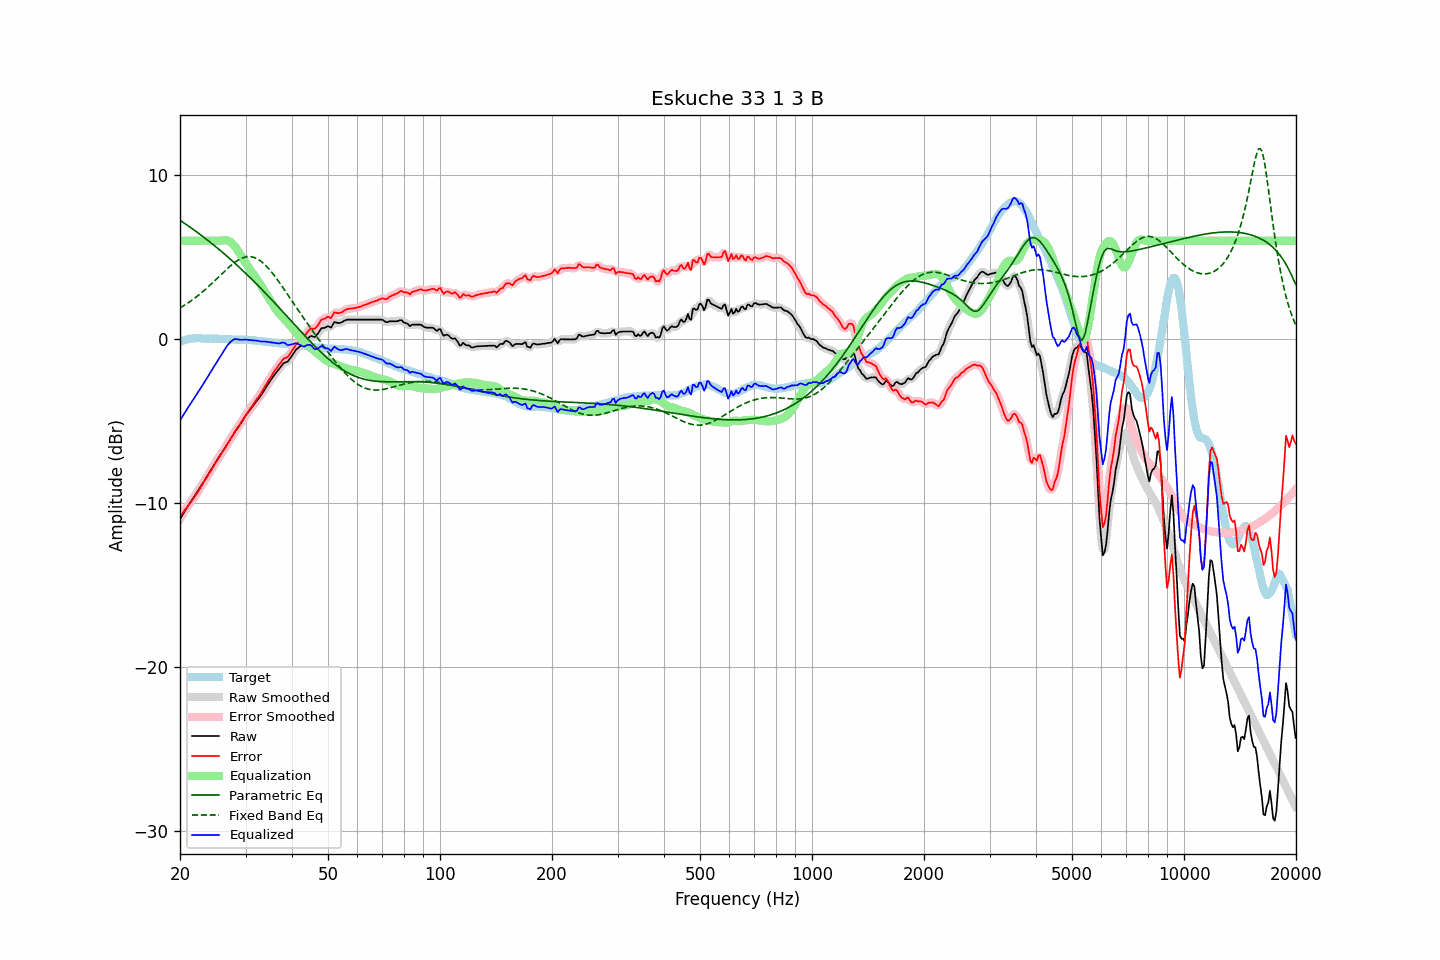

The file beside this chart, header and first rows:
frequency, raw, error, smoothed, error_smoothed, equalization, parametric_eq, fixed_band_eq, equalized_raw, equalized_smoothed, target
20.00, -10.96, -10.80, -10.96, -10.80, 6.00, 7.25, 1.90, -4.96, -4.96, -0.16
20.20, -10.80, -10.68, -10.80, -10.67, 6.00, 7.18, 1.96, -4.80, -4.80, -0.13
20.40, -10.64, -10.55, -10.64, -10.55, 6.00, 7.12, 2.02, -4.64, -4.64, -0.09
20.61, -10.48, -10.42, -10.48, -10.42, 6.00, 7.05, 2.08, -4.48, -4.48, -0.07
20.81, -10.32, -10.29, -10.32, -10.30, 6.00, 6.98, 2.14, -4.32, -4.32, -0.03
21.02, -10.16, -10.17, -10.16, -10.17, 6.00, 6.91, 2.21, -4.16, -4.16, 0.01
21.23, -10.01, -10.03, -10.01, -10.04, 6.00, 6.85, 2.28, -4.01, -4.01, 0.02
21.44, -9.86, -9.90, -9.86, -9.90, 6.00, 6.78, 2.34, -3.86, -3.86, 0.04
21.66, -9.71, -9.77, -9.72, -9.76, 6.00, 6.71, 2.41, -3.71, -3.72, 0.05
21.87, -9.57, -9.62, -9.57, -9.62, 6.00, 6.64, 2.49, -3.57, -3.57, 0.05
22.09, -9.42, -9.48, -9.42, -9.48, 6.00, 6.57, 2.56, -3.42, -3.42, 0.06
22.31, -9.26, -9.32, -9.26, -9.33, 6.00, 6.49, 2.64, -3.26, -3.26, 0.06
22.54, -9.11, -9.17, -9.11, -9.17, 6.00, 6.42, 2.72, -3.11, -3.11, 0.06
22.76, -8.96, -9.01, -8.96, -9.01, 6.00, 6.35, 2.80, -2.96, -2.96, 0.05
22.99, -8.81, -8.85, -8.81, -8.85, 6.00, 6.27, 2.88, -2.81, -2.81, 0.04
23.22, -8.65, -8.69, -8.65, -8.69, 6.00, 6.20, 2.97, -2.65, -2.65, 0.04
23.45, -8.49, -8.52, -8.50, -8.53, 6.00, 6.12, 3.05, -2.49, -2.50, 0.03
23.69, -8.34, -8.37, -8.34, -8.37, 6.00, 6.05, 3.14, -2.34, -2.34, 0.03
23.92, -8.18, -8.21, -8.18, -8.21, 6.00, 5.97, 3.23, -2.18, -2.18, 0.03
24.16, -8.02, -8.06, -8.02, -8.05, 6.00, 5.89, 3.32, -2.02, -2.02, 0.04
24.40, -7.86, -7.90, -7.86, -7.89, 6.00, 5.82, 3.41, -1.86, -1.86, 0.04
24.65, -7.69, -7.72, -7.69, -7.72, 6.00, 5.74, 3.51, -1.69, -1.69, 0.03
24.89, -7.53, -7.55, -7.53, -7.56, 6.00, 5.66, 3.60, -1.53, -1.53, 0.03
25.14, -7.38, -7.40, -7.38, -7.40, 6.00, 5.58, 3.70, -1.38, -1.38, 0.03
25.39, -7.23, -7.25, -7.23, -7.25, 6.00, 5.49, 3.79, -1.23, -1.23, 0.02
25.65, -7.08, -7.10, -7.08, -7.10, 6.00, 5.41, 3.89, -1.08, -1.08, 0.01
25.91, -6.93, -6.94, -6.93, -6.94, 6.01, 5.33, 3.98, -0.92, -0.92, 0.00
26.16, -6.78, -6.78, -6.78, -6.79, 6.03, 5.25, 4.08, -0.75, -0.76, 0.00
26.43, -6.63, -6.64, -6.63, -6.63, 6.03, 5.16, 4.17, -0.60, -0.60, 0.00
26.69, -6.47, -6.47, -6.47, -6.47, 6.02, 5.08, 4.26, -0.45, -0.45, 0.00
26.96, -6.31, -6.30, -6.31, -6.31, 5.99, 4.99, 4.35, -0.32, -0.32, -0.01
27.23, -6.15, -6.14, -6.15, -6.14, 5.94, 4.90, 4.44, -0.21, -0.21, -0.01
27.50, -5.99, -5.98, -5.99, -5.97, 5.88, 4.82, 4.52, -0.12, -0.11, -0.01
27.77, -5.83, -5.81, -5.83, -5.81, 5.79, 4.73, 4.60, -0.04, -0.04, -0.02
28.05, -5.67, -5.65, -5.68, -5.65, 5.67, 4.64, 4.68, 0.00, -0.01, -0.02
28.33, -5.54, -5.51, -5.54, -5.51, 5.54, 4.55, 4.74, 0.00, 0.00, -0.03
28.62, -5.40, -5.37, -5.40, -5.37, 5.39, 4.46, 4.81, -0.01, -0.01, -0.04
28.90, -5.27, -5.23, -5.26, -5.23, 5.23, 4.37, 4.86, -0.04, -0.03, -0.04
29.19, -5.11, -5.07, -5.11, -5.08, 5.07, 4.28, 4.92, -0.04, -0.04, -0.04
29.48, -4.95, -4.92, -4.95, -4.92, 4.91, 4.19, 4.95, -0.04, -0.04, -0.03
29.78, -4.79, -4.75, -4.79, -4.76, 4.77, 4.09, 4.99, -0.03, -0.03, -0.04
30.08, -4.64, -4.61, -4.65, -4.61, 4.62, 4.00, 5.01, -0.02, -0.03, -0.03
30.38, -4.51, -4.46, -4.51, -4.46, 4.47, 3.91, 5.03, -0.04, -0.04, -0.05
30.68, -4.38, -4.33, -4.38, -4.33, 4.33, 3.81, 5.03, -0.05, -0.05, -0.05
30.99, -4.25, -4.19, -4.25, -4.19, 4.19, 3.71, 5.03, -0.06, -0.06, -0.06
31.30, -4.12, -4.06, -4.12, -4.06, 4.05, 3.62, 5.01, -0.07, -0.07, -0.07
31.61, -3.99, -3.92, -3.99, -3.92, 3.92, 3.52, 4.98, -0.07, -0.07, -0.07
31.93, -3.86, -3.77, -3.86, -3.78, 3.78, 3.42, 4.94, -0.08, -0.08, -0.09
32.24, -3.73, -3.63, -3.74, -3.64, 3.64, 3.32, 4.90, -0.09, -0.10, -0.10
32.57, -3.61, -3.51, -3.61, -3.50, 3.49, 3.22, 4.84, -0.12, -0.12, -0.10
32.89, -3.48, -3.37, -3.47, -3.36, 3.34, 3.12, 4.78, -0.14, -0.13, -0.11
33.22, -3.33, -3.20, -3.33, -3.20, 3.19, 3.02, 4.70, -0.14, -0.14, -0.14
33.55, -3.17, -3.03, -3.17, -3.03, 3.03, 2.92, 4.62, -0.14, -0.14, -0.14
33.89, -3.01, -2.85, -3.01, -2.86, 2.87, 2.82, 4.52, -0.15, -0.15, -0.16
34.23, -2.86, -2.70, -2.86, -2.69, 2.70, 2.72, 4.42, -0.16, -0.16, -0.16
34.57, -2.71, -2.53, -2.71, -2.53, 2.54, 2.62, 4.32, -0.17, -0.18, -0.18
34.92, -2.57, -2.38, -2.57, -2.38, 2.38, 2.51, 4.20, -0.19, -0.19, -0.20
35.27, -2.42, -2.23, -2.42, -2.22, 2.22, 2.41, 4.08, -0.20, -0.20, -0.20
35.62, -2.28, -2.06, -2.28, -2.07, 2.07, 2.30, 3.96, -0.22, -0.22, -0.22
35.97, -2.14, -1.91, -2.15, -1.92, 1.91, 2.20, 3.83, -0.23, -0.23, -0.23
... 635 more rows
